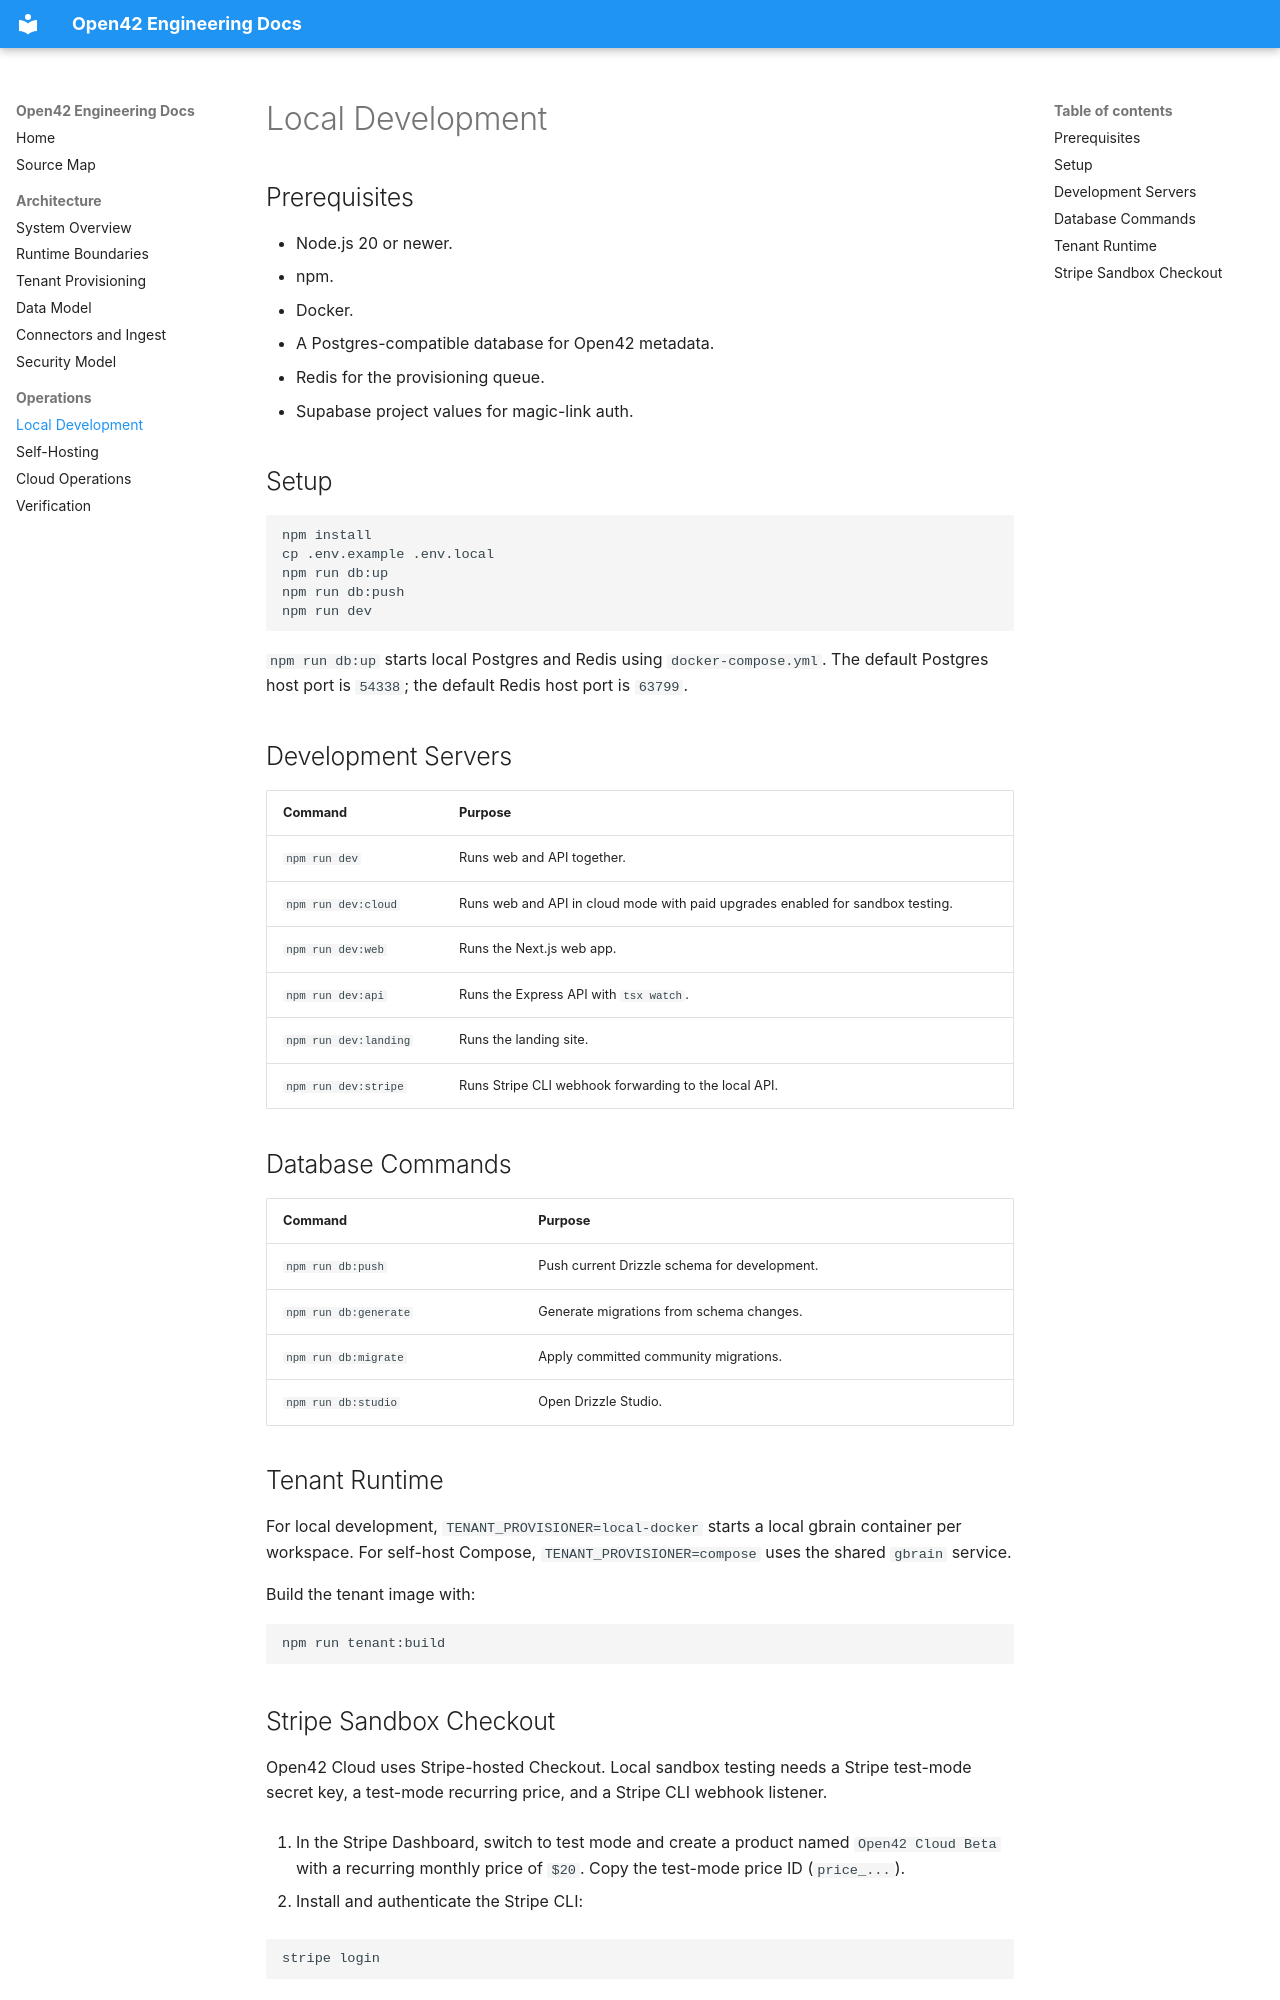

repository: interfacelabs/open42 · page: operations/local-development/index.html · generator: mkdocs

# Local Development

## Prerequisites

- Node.js 20 or newer.
- npm.
- Docker.
- A Postgres-compatible database for Open42 metadata.
- Redis for the provisioning queue.
- Supabase project values for magic-link auth.

## Setup

```bash
npm install
cp .env.example .env.local
npm run db:up
npm run db:push
npm run dev
```

`npm run db:up` starts local Postgres and Redis using `docker-compose.yml`.
The default Postgres host port is `54338`; the default Redis host port is
`63799`.

## Development Servers

| Command               | Purpose                                                                        |
| --------------------- | ------------------------------------------------------------------------------ |
| `npm run dev`         | Runs web and API together.                                                     |
| `npm run dev:cloud`   | Runs web and API in cloud mode with paid upgrades enabled for sandbox testing. |
| `npm run dev:web`     | Runs the Next.js web app.                                                      |
| `npm run dev:api`     | Runs the Express API with `tsx watch`.                                         |
| `npm run dev:landing` | Runs the landing site.                                                         |
| `npm run dev:stripe`  | Runs Stripe CLI webhook forwarding to the local API.                           |

## Database Commands

| Command               | Purpose                                      |
| --------------------- | -------------------------------------------- |
| `npm run db:push`     | Push current Drizzle schema for development. |
| `npm run db:generate` | Generate migrations from schema changes.     |
| `npm run db:migrate`  | Apply committed community migrations.        |
| `npm run db:studio`   | Open Drizzle Studio.                         |

## Tenant Runtime

For local development, `TENANT_PROVISIONER=local-docker` starts a local gbrain
container per workspace. For self-host Compose, `TENANT_PROVISIONER=compose`
uses the shared `gbrain` service.

Build the tenant image with:

```bash
npm run tenant:build
```
